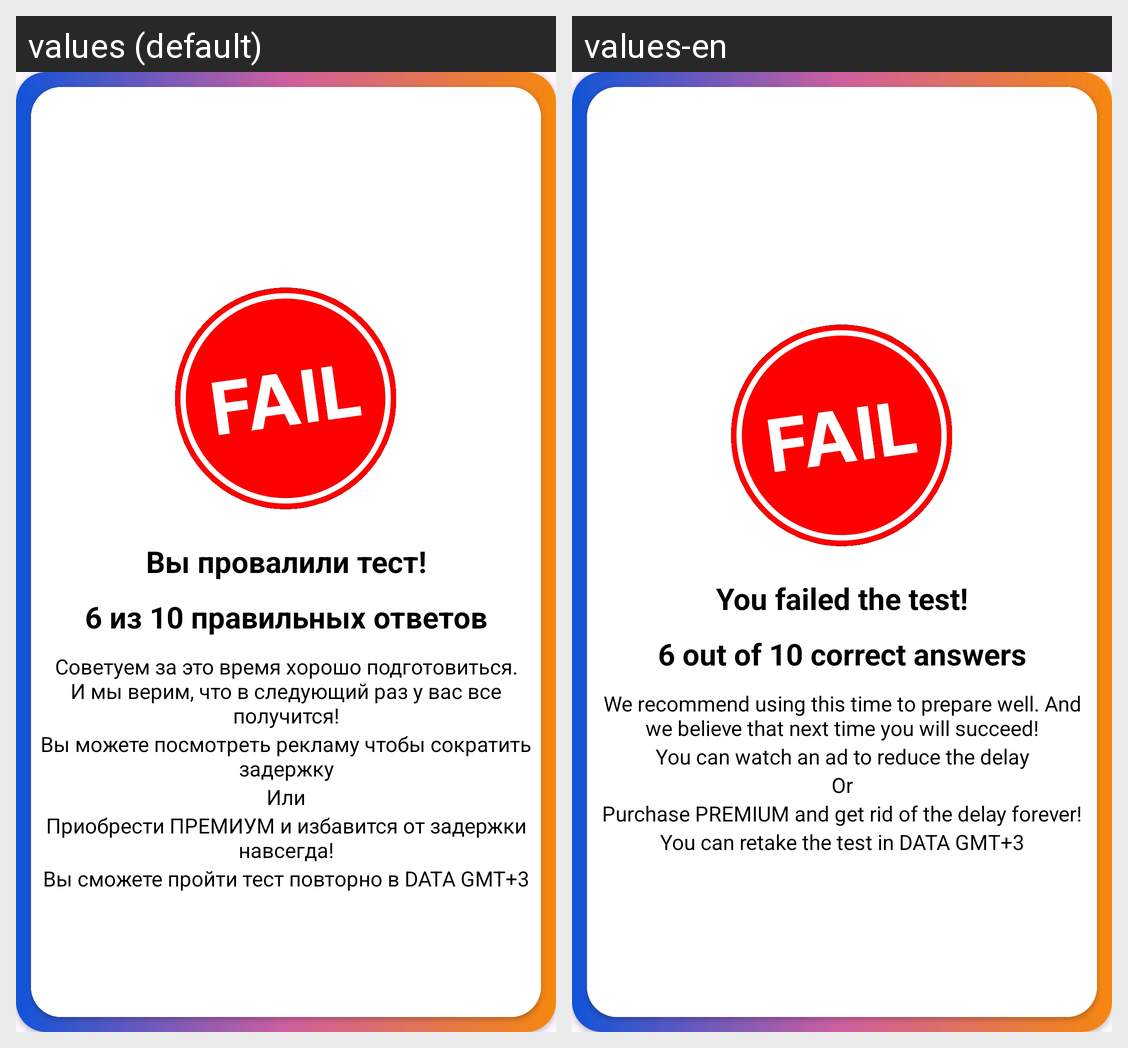

The Android screen above is rendered under two locales of the same app. Produce the string resources it draws, with the default and per-locale values.
Android screen res/layout/test_fail_dialog.xml rendered under 2 locales, left to right: values (default), values-en. Device: Nexus 5 (rendered at 1080×1920; each locale shown at half size, 540×960, under a caption strip naming it); theme Theme.AndroPediaGits.
Strings drawn on this screen, with the default value and each locale's value (text and hints the layout hard-codes, and strings that could not be matched under every locale, appear in the picture but are not listed):

fail_test
  values: Вы провалили тест!
  values-en: You failed the test!

count_mistake
  values: 6 из 10 правильных ответов
  values-en: 6 out of 10 correct answers

advice
  values: Советуем за это время хорошо подготовиться. И мы верим, что в следующий раз у вас все получится!
  values-en: We recommend using this time to prepare well. And we believe that next time you will succeed!

watch_add
  values: Вы можете посмотреть рекламу чтобы сократить задержку
  values-en: You can watch an ad to reduce the delay

or
  values: Или
  values-en: Or

buy_premium_fail_test
  values: Приобрести ПРЕМИУМ и избавится от задержки навсегда!
  values-en: Purchase PREMIUM and get rid of the delay forever!

term_before_fail_test
  values: Вы сможете пройти тест повторно в DATA GMT+3
  values-en: You can retake the test in DATA GMT+3
